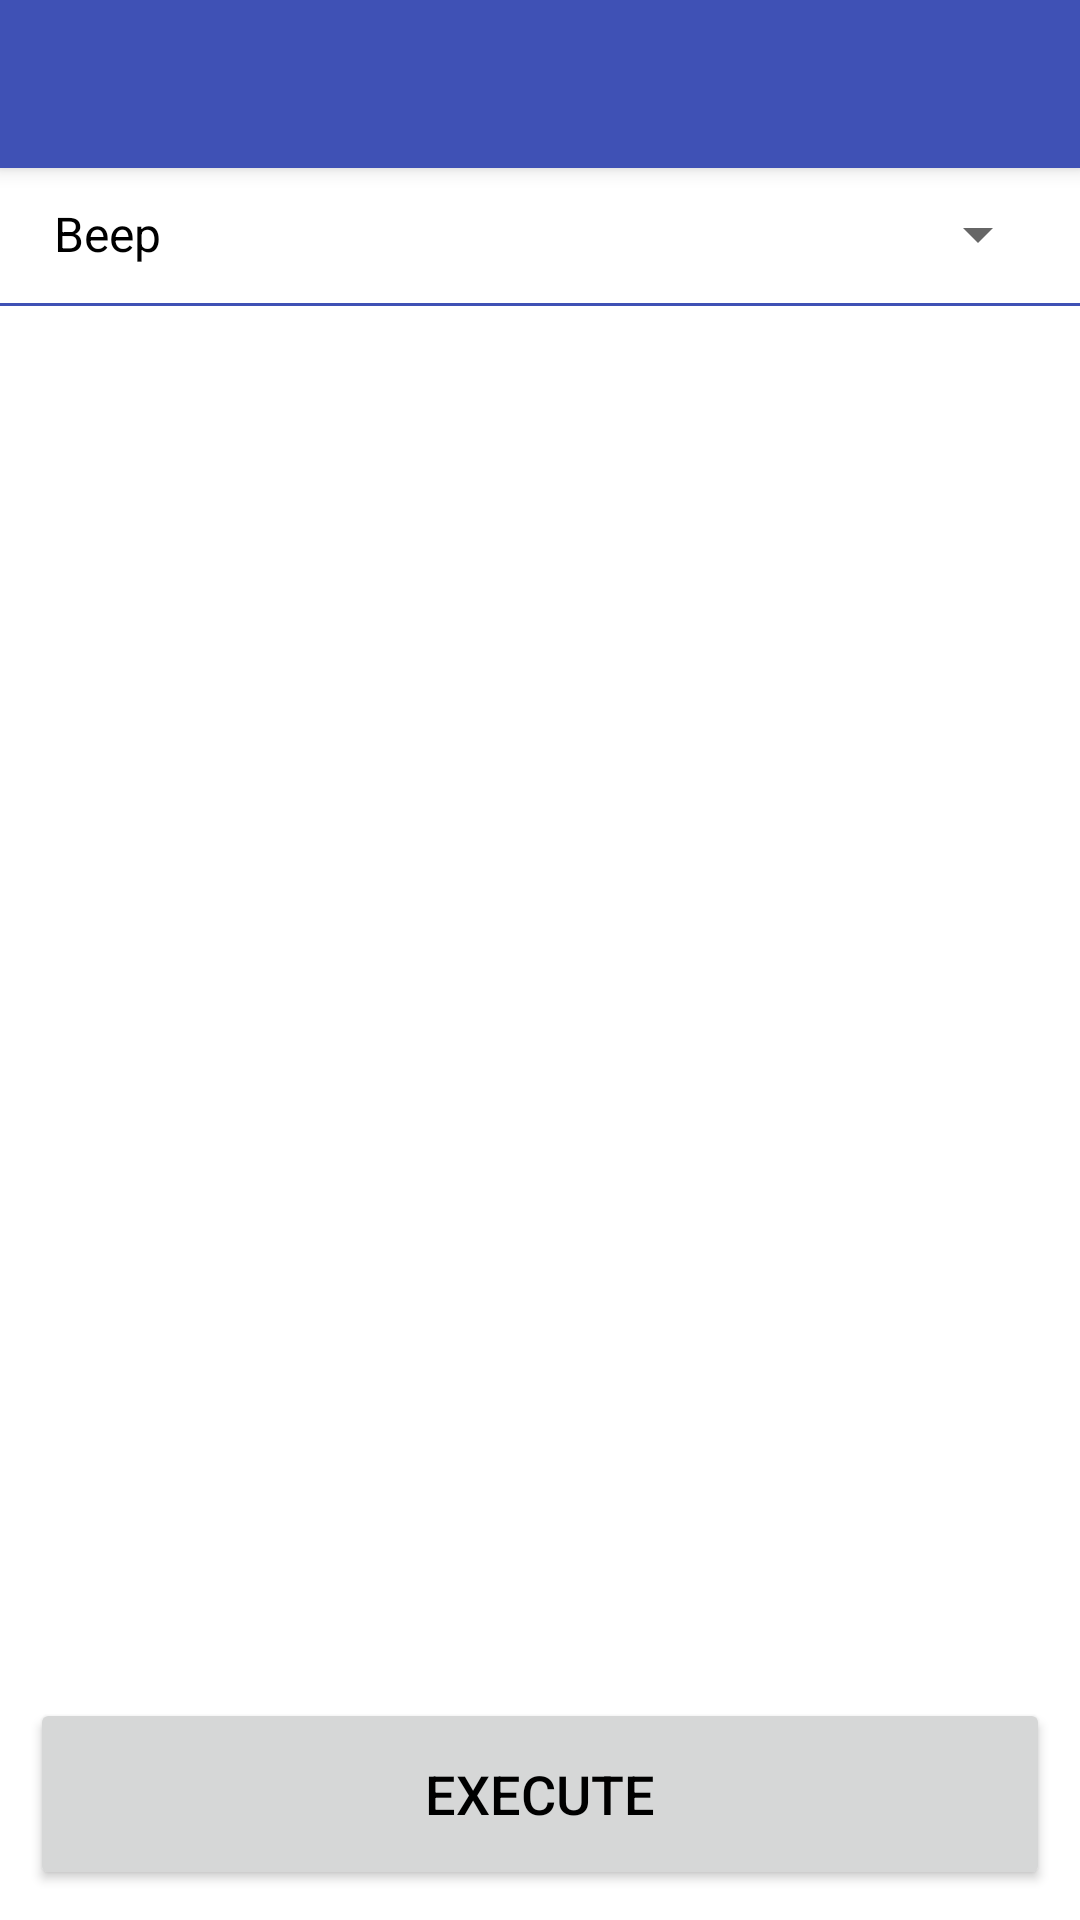

The Android layout XML behind this screen, and the referenced resources:
<!-- AndroidManifest.xml: application theme AppTheme -->
<!-- res/layout/commands_gui.xml -->
<?xml version="1.0" encoding="utf-8"?>
<RelativeLayout xmlns:android="http://schemas.android.com/apk/res/android"
    android:layout_width="match_parent"
    android:layout_height="match_parent"
    android:orientation="vertical" >

    <include
        android:id="@+id/tool_bar"
        android:layout_width="match_parent"
        android:layout_height="wrap_content"
        layout="@layout/toolbar_default" />

    <TextView
        android:id="@+id/info_text"
        android:layout_width="wrap_content"
        android:layout_height="wrap_content"
        android:layout_below="@+id/tool_bar"
        android:layout_centerHorizontal="true"
        android:layout_margin="5dp"
        android:text="Select Commands To Run"
        android:textSize="20dp"
        android:visibility="gone" />

    <Spinner
        android:id="@+id/commands_spinner"
        android:layout_width="match_parent"
        android:layout_height="wrap_content"
        android:layout_below="@+id/tool_bar"
        android:layout_margin="10dp"
        android:entries="@array/commands_items"
        android:prompt="@string/commands_prompt" />

    <Spinner
        android:id="@+id/time_spinner"
        android:layout_width="match_parent"
        android:layout_height="wrap_content"
        android:layout_below="@+id/commands_spinner"
        android:layout_margin="10dp"
        android:entries="@array/time_items"
        android:prompt="@string/time_prompt"
        android:visibility="gone" />

    <Button
        android:id="@+id/add_button"
        android:layout_width="88dp"
        android:layout_height="46dp"
        android:layout_alignParentRight="true"
        android:layout_below="@+id/time_spinner"
        android:text="ADD"
        android:visibility="gone" />

    <View
        android:id="@+id/divider"
        android:layout_width="match_parent"
        android:layout_height="1dp"
        android:layout_below="@+id/add_button"
        android:layout_marginBottom="1dp"
        android:layout_marginTop="1dp"
        android:background="#3F51B5" >
    </View>

    <ListView
        android:id="@+id/commands_listview"
        android:layout_width="wrap_content"
        android:layout_height="wrap_content"
        android:layout_above="@+id/execute_button"
        android:layout_below="@+id/divider"
        android:layout_centerHorizontal="true"
        android:layout_marginBottom="5dp"
        android:layout_marginLeft="20dp"
        android:layout_marginRight="20dp"
        android:layout_marginTop="5dp" />

    <Button
        android:id="@+id/execute_button"
        android:layout_width="fill_parent"
        android:layout_height="64dp"
        android:layout_alignParentBottom="true"
        android:layout_centerHorizontal="true"
        android:layout_margin="10dp"
        android:text="EXECUTE"
        android:textSize="18dp" />

</RelativeLayout>
<!-- res/layout/toolbar_default.xml (included above) -->
<?xml version="1.0" encoding="utf-8"?>
<android.support.v7.widget.Toolbar xmlns:android="http://schemas.android.com/apk/res/android"
    style="@style/ToolBarStyle"
    android:layout_width="match_parent"
    android:layout_height="wrap_content"
    android:background="?attr/colorPrimary"
    android:minHeight="@dimen/abc_action_bar_default_height_material" >

    <TextView
        android:id="@+id/toolbar_title"
        android:layout_width="match_parent"
        android:layout_height="wrap_content"
        android:visibility="gone" />

</android.support.v7.widget.Toolbar>
<!-- resources referenced by this layout -->
<resources>
  <string-array name="commands_items">
          <item>Beep</item>
          <item>Dance</item>
          <item>Backward</item>
          <item>Forward</item>
          <item>Left</item>
          <item>Right</item>
      </string-array>
  <string-array name="time_items">
          <item>1 second</item>
          <item>2 seconds</item>
          <item>3 seconds</item>
          <item>4 seconds</item>
          <item>5 seconds</item>
      </string-array>
  <string name="commands_prompt">Choose a command</string>
  <string name="time_prompt">Choose amount of time</string>
  <style name="ToolBarStyle" parent="">
          <item name="popupTheme">@style/ThemeOverlay.AppCompat.Light</item>
          <item name="theme">@style/ThemeOverlay.AppCompat.Dark.ActionBar</item>
      </style>
  <style name="AppTheme" parent="AppTheme.Base" />
  <style name="AppTheme.Base" parent="Theme.AppCompat.Light.NoActionBar">
  
          
          
          <item name="colorPrimary">@color/myPrimaryColor</item>
          <item name="colorPrimaryDark">@color/myPrimaryDarkColor</item>
          <item name="colorAccent">@color/myAccentColor</item>
          <item name="android:textColorPrimary">@color/myTextPrimaryColor</item>
          <item name="drawerArrowStyle">@style/DrawerArrowStyle</item>
          <item name="android:windowBackground">@color/myWindowBackground</item>
          
      </style>
  <color name="myPrimaryColor">#3F51B5</color>
  <color name="myPrimaryDarkColor">#1A237E</color>
  <color name="myAccentColor">#3F51B5</color>
  <color name="myTextPrimaryColor">#000000</color>
  <style name="DrawerArrowStyle" parent="Widget.AppCompat.DrawerArrowToggle">
          <item name="spinBars">true</item>
          <item name="color">@android:color/white</item>
      </style>
  <color name="myWindowBackground">#FFFFFF</color>
</resources>
